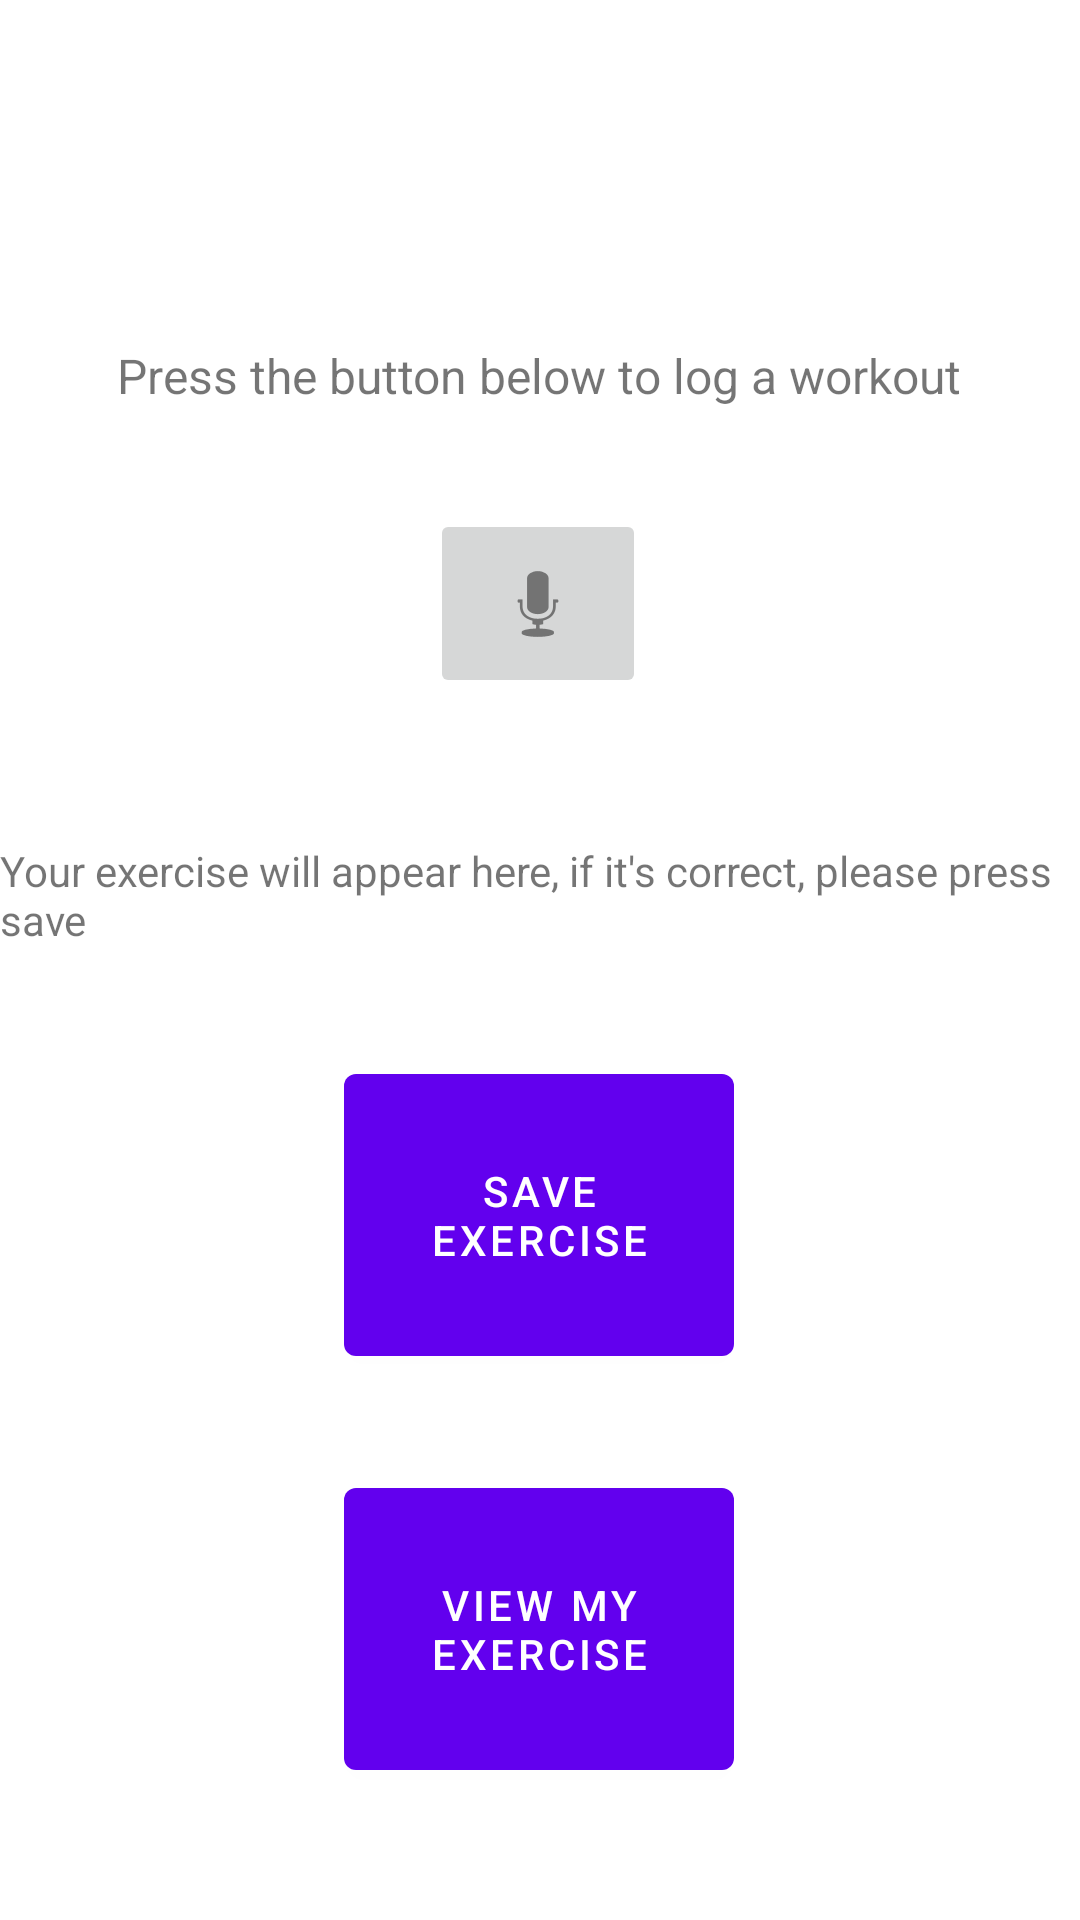

Here is an Android app screen rendered from its layout file. Give the layout XML and the strings, colors and styles it references.
<!-- AndroidManifest.xml: application theme Theme.FitnessLogger -->
<!-- res/layout/fragment_first.xml -->
<?xml version="1.0" encoding="utf-8"?>
<androidx.constraintlayout.widget.ConstraintLayout xmlns:android="http://schemas.android.com/apk/res/android"
    xmlns:app="http://schemas.android.com/apk/res-auto"
    xmlns:tools="http://schemas.android.com/tools"
    android:layout_width="match_parent"
    android:layout_height="match_parent"
    tools:context=".FirstFragment">

    <Button
        android:id="@+id/btnSave"
        android:layout_width="130dp"
        android:layout_height="106dp"
        android:layout_marginBottom="32dp"
        android:text="Save Exercise"
        app:layout_constraintBottom_toTopOf="@+id/button_first"
        app:layout_constraintEnd_toEndOf="parent"
        app:layout_constraintHorizontal_bias="0.498"
        app:layout_constraintStart_toStartOf="parent" />

    <TextView
        android:id="@+id/introText"
        android:layout_width="wrap_content"
        android:layout_height="wrap_content"
        android:text="Press the button below to log a workout"
        android:textSize="16sp"
        app:layout_constraintBottom_toTopOf="@+id/btnSpeak"
        app:layout_constraintEnd_toEndOf="parent"
        app:layout_constraintHorizontal_bias="0.496"
        app:layout_constraintStart_toStartOf="parent"
        app:layout_constraintTop_toTopOf="parent"
        app:layout_constraintVertical_bias="0.772" />

    <Button
        android:id="@+id/button_first"
        android:layout_width="130dp"
        android:layout_height="106dp"
        android:layout_marginBottom="44dp"
        android:text="@string/next"
        app:layout_constraintBottom_toBottomOf="parent"
        app:layout_constraintEnd_toEndOf="parent"
        app:layout_constraintHorizontal_bias="0.498"
        app:layout_constraintStart_toStartOf="parent" />

    <ImageButton
        android:id="@+id/btnSpeak"
        android:layout_width="72dp"
        android:layout_height="63dp"
        android:layout_marginBottom="48dp"
        android:src="@android:drawable/ic_btn_speak_now"
        app:layout_constraintBottom_toTopOf="@+id/exerciseText"
        app:layout_constraintEnd_toEndOf="parent"
        app:layout_constraintHorizontal_bias="0.498"
        app:layout_constraintStart_toStartOf="parent" />

    <TextView
        android:id="@+id/exerciseText"
        android:layout_width="wrap_content"
        android:layout_height="wrap_content"
        android:layout_marginBottom="36dp"
        android:text="Your exercise will appear here, if it's correct, please press save"
        app:layout_constraintBottom_toTopOf="@+id/btnSave"
        app:layout_constraintEnd_toEndOf="parent"
        app:layout_constraintHorizontal_bias="0.498"
        app:layout_constraintStart_toStartOf="parent" />

</androidx.constraintlayout.widget.ConstraintLayout>
<!-- resources referenced by this layout -->
<resources>
  <string name="next">View my exercise</string>
  <style name="Theme.FitnessLogger" parent="Theme.MaterialComponents.DayNight.DarkActionBar">
          
          <item name="colorPrimary">@color/purple_500</item>
          <item name="colorPrimaryVariant">@color/purple_700</item>
          <item name="colorOnPrimary">@color/white</item>
          
          <item name="colorSecondary">@color/teal_200</item>
          <item name="colorSecondaryVariant">@color/teal_700</item>
          <item name="colorOnSecondary">@color/black</item>
          
          <item name="android:statusBarColor" tools:targetApi="l">?attr/colorPrimaryVariant</item>
          
      </style>
  <!-- not gathered from this repository: default colours our renderer supplied (Android Studio template values) -->
  <color name="purple_500">#FF6200EE</color>
  <color name="purple_700">#FF3700B3</color>
  <color name="teal_200">#FF03DAC5</color>
  <color name="teal_700">#FF018786</color>
  <color name="black">#FF000000</color>
  <color name="white">#FFFFFFFF</color>
</resources>
